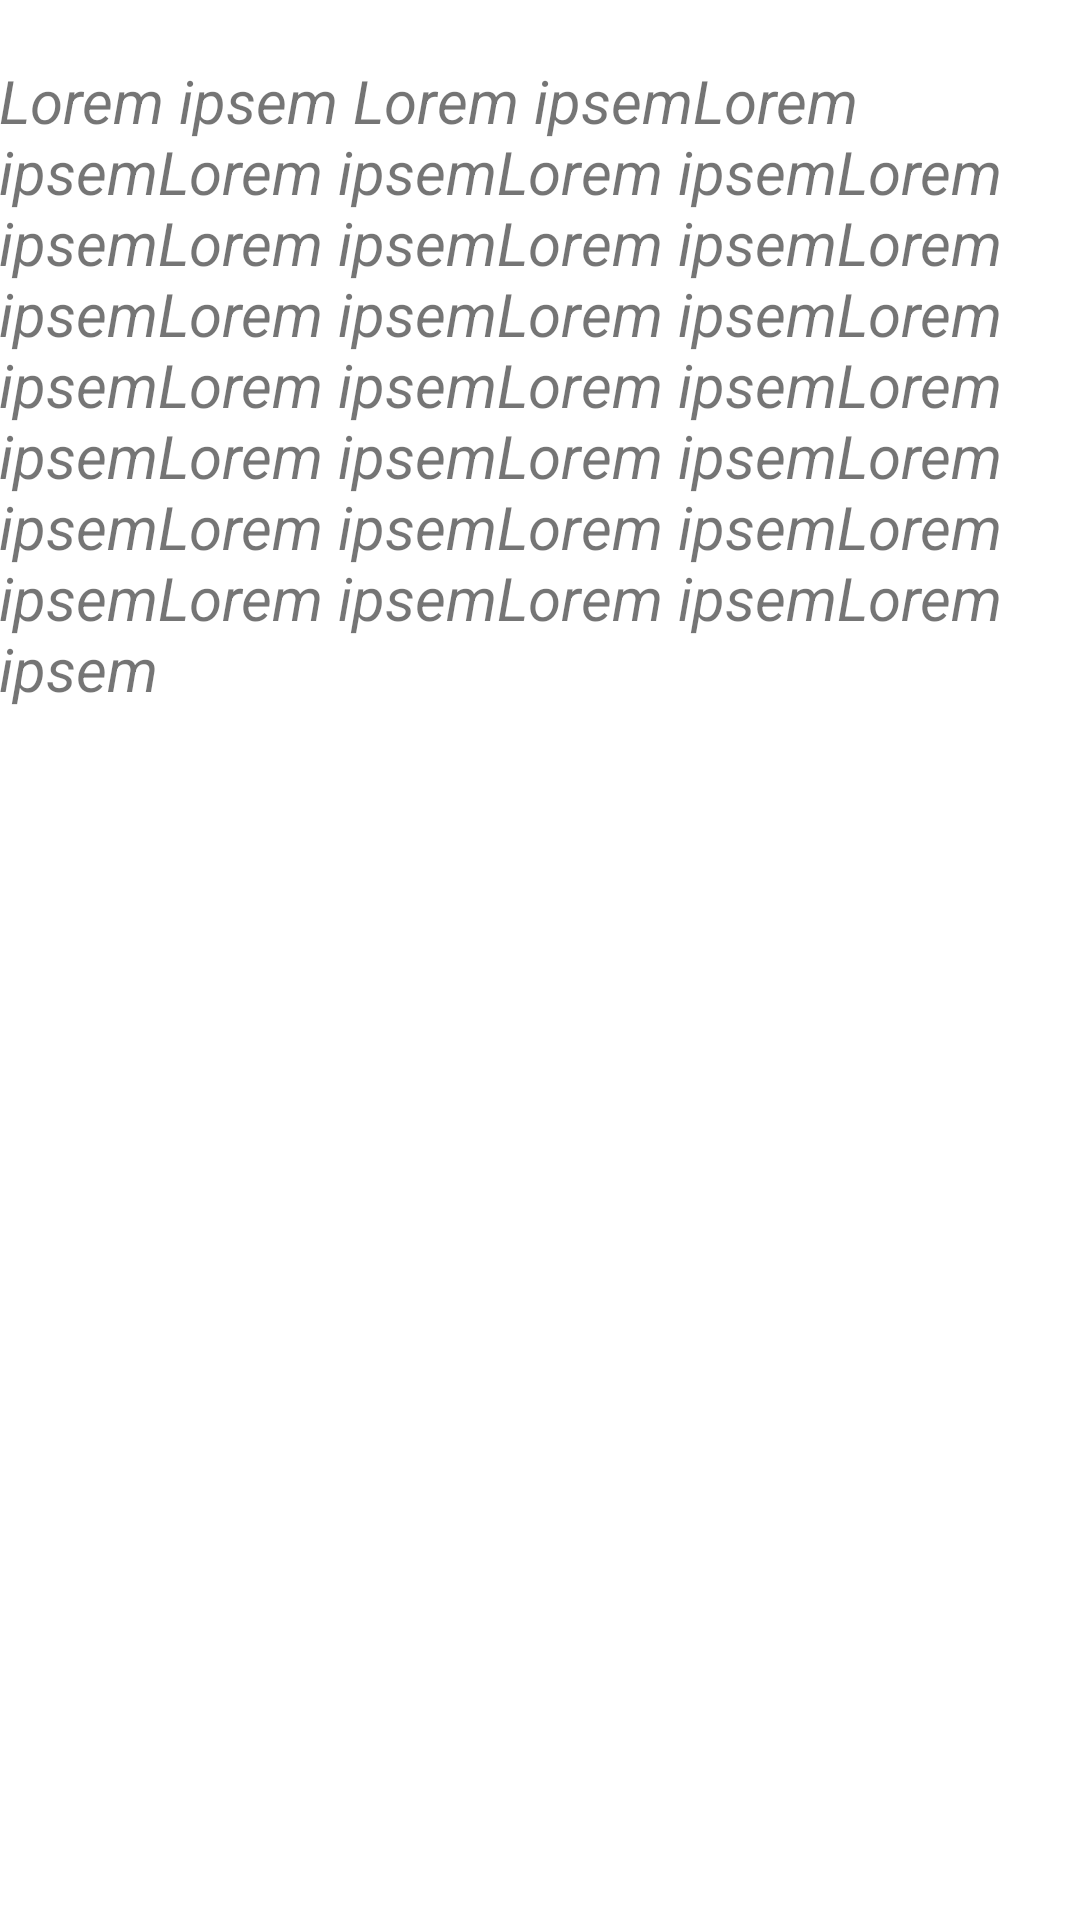

Layout XML and referenced resources for this Android screen:
<!-- AndroidManifest.xml: fallback theme Theme.MaterialComponents.DayNight.NoActionBar -->
<!-- res/layout/activity_about_us.xml -->
<?xml version="1.0" encoding="utf-8"?>
<RelativeLayout xmlns:android="http://schemas.android.com/apk/res/android"
    xmlns:tools="http://schemas.android.com/tools"
    android:layout_width="match_parent"

    android:layout_height="match_parent"
    android:paddingBottom="@dimen/activity_vertical_margin"
    android:paddingLeft="@dimen/activity_horizontal_margin"
    android:paddingRight="@dimen/activity_horizontal_margin"
    android:paddingTop="@dimen/activity_vertical_margin"
    tools:context="com.example.pavneet.tankcleaner.AboutUs">

    <TextView
        android:layout_width="match_parent"
        android:layout_height="match_parent"
        android:text="Lorem ipsem Lorem ipsemLorem ipsemLorem ipsemLorem ipsemLorem ipsemLorem ipsemLorem ipsemLorem ipsemLorem ipsemLorem ipsemLorem ipsemLorem ipsemLorem ipsemLorem ipsemLorem ipsemLorem ipsemLorem ipsemLorem ipsemLorem ipsemLorem ipsemLorem ipsemLorem ipsemLorem ipsem"
        android:id="@+id/textView10"
        android:layout_alignParentTop="true"
        android:layout_centerHorizontal="true"
        android:textSize="20dp"
        android:textStyle="italic"
        android:layout_marginTop="20dp" />
</RelativeLayout>
<!-- resources referenced by this layout -->
<resources>

</resources>
